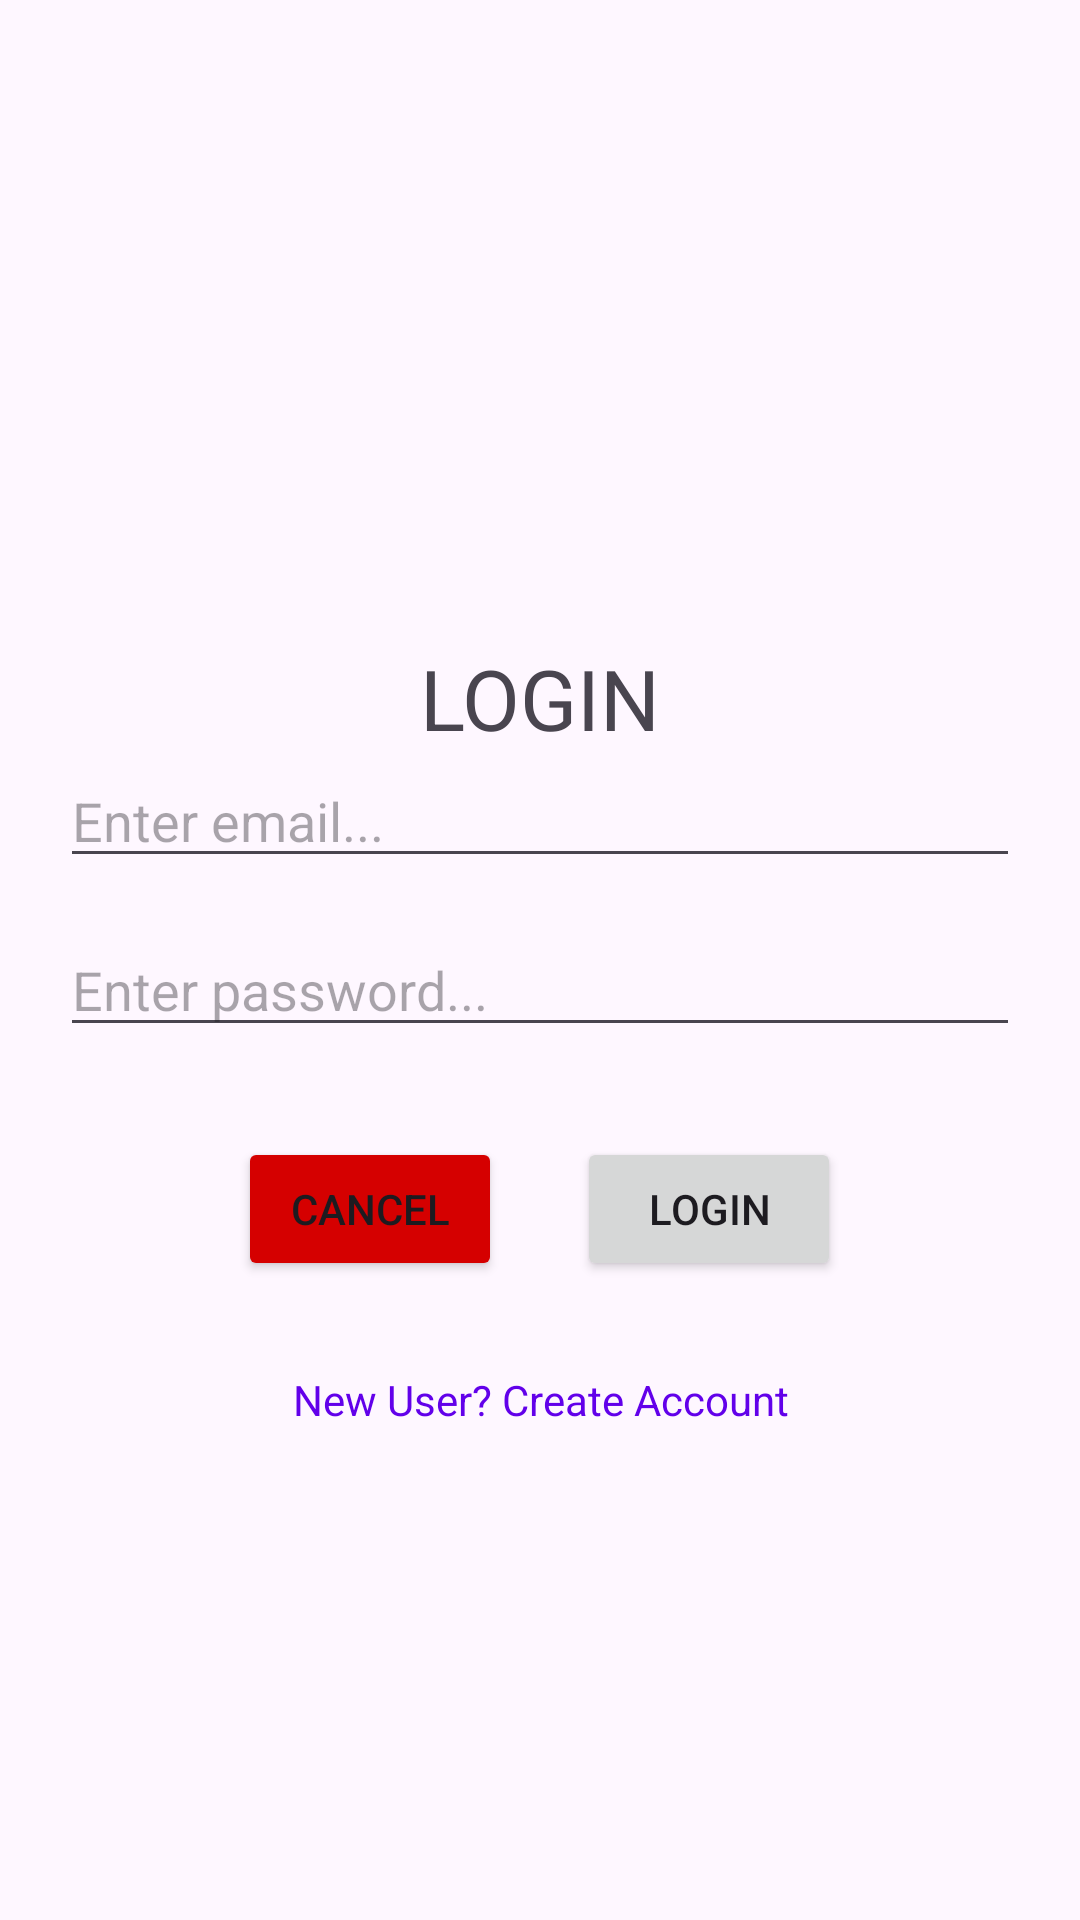

Write the Android layout XML for this screen, with the resource values it uses.
<!-- AndroidManifest.xml: application theme Theme.Activities_A1 -->
<!-- res/layout/activity_main.xml -->
<?xml version="1.0" encoding="utf-8"?>
<LinearLayout xmlns:android="http://schemas.android.com/apk/res/android"
    xmlns:app="http://schemas.android.com/apk/res-auto"
    xmlns:tools="http://schemas.android.com/tools"
    android:id="@+id/main"
    android:layout_width="match_parent"
    android:layout_height="match_parent"
    android:orientation="vertical"
    android:gravity="center"
    android:padding="20dp"
    tools:context=".MainActivity">

    <TextView
        android:layout_width="match_parent"
        android:layout_height="wrap_content"
        android:text="@string/login"
        android:gravity="center"
        android:layout_marginTop="50dp"
        android:textSize="28sp"
        />

    <EditText
        android:id="@+id/etEmail"
        android:layout_width="match_parent"
        android:layout_height="wrap_content"
        android:ems="10"
        android:hint="@string/enter_email"
        android:inputType="textEmailAddress" />

    <EditText
        android:id="@+id/etPassword"
        android:layout_width="match_parent"
        android:layout_height="wrap_content"
        android:ems="10"
        android:hint="@string/enter_password"
        android:inputType="textPassword"
        android:layout_marginTop="15dp"/>

    <LinearLayout
        android:layout_width="match_parent"
        android:layout_height="wrap_content"
        android:orientation="horizontal"
        android:gravity="center"
        android:layout_marginTop="30dp"
        >

    <Button
        android:layout_width="wrap_content"
        android:layout_height="wrap_content"
        android:text="@string/cancel"
        android:backgroundTint="#D50000"
        android:id="@+id/btnCancel"
        android:layout_marginRight="25dp"
        />

    <Button
        android:layout_width="wrap_content"
        android:layout_height="wrap_content"
        android:text="@string/login"
        android:id="@+id/btnLogin"
        />
    </LinearLayout>

    <TextView
        android:layout_width="match_parent"
        android:layout_height="wrap_content"
        android:text="@string/new_user_create_account"
        android:layout_marginTop="30dp"
        android:gravity="center"
        android:textColor="#6200EA"
        android:id="@+id/tvNewUser"
        />


</LinearLayout>
<!-- resources referenced by this layout -->
<resources>
  <string name="cancel">CANCEL</string>
  <string name="enter_email">Enter email...</string>
  <string name="enter_password">Enter password...</string>
  <string name="login">LOGIN</string>
  <string name="new_user_create_account">New User? Create Account</string>
  <style name="Theme.Activities_A1" parent="Base.Theme.Activities_A1" />
  <style name="Base.Theme.Activities_A1" parent="Theme.Material3.DayNight.NoActionBar">
          
          
      </style>
</resources>
